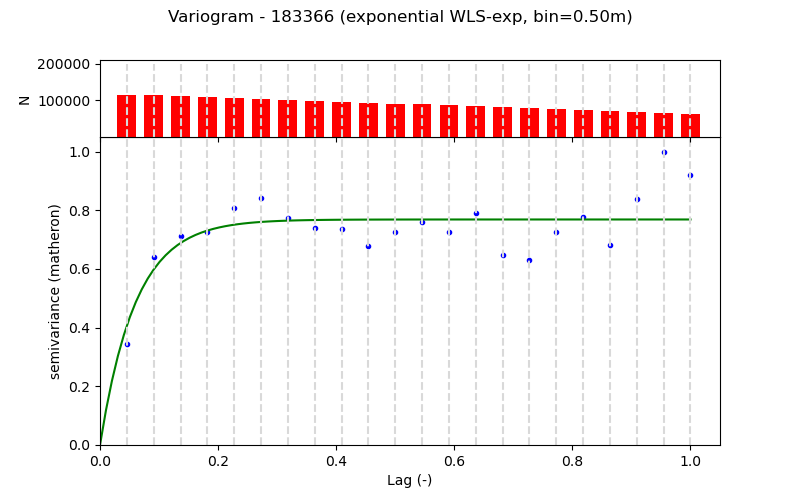

Values plotted in this chart, from the file beside it:
Lag (m), Semivariance, Count, Fitted_Semivariance
0.5, 0.04171, 114034, 0.04924
1.0, 0.0775, 113873, 0.07244
1.5, 0.08646, 111355, 0.08336
2.0, 0.08799, 108861, 0.08851
2.5, 0.09797, 106325, 0.09093
3.0, 0.1019, 103855, 0.09207
3.5, 0.09363, 101359, 0.09261
4.0, 0.08958, 98849, 0.09286
4.5, 0.08908, 96273, 0.09298
5.0, 0.08212, 93843, 0.09304
5.5, 0.08791, 91343, 0.09307
6.0, 0.09191, 88843, 0.09308
6.5, 0.08802, 86347, 0.09308
7.0, 0.09569, 83847, 0.09309
7.5, 0.07835, 81347, 0.09309
8.0, 0.07642, 78837, 0.09309
8.5, 0.08794, 76169, 0.09309
9.0, 0.09408, 73819, 0.09309
9.5, 0.08268, 71319, 0.09309
10.0, 0.1015, 68819, 0.09309
10.5, 0.1211, 66319, 0.09309
11.0, 0.1114, 63819, 0.09309
